Labelled photos from "dataset", an image-classification folder in UtrechtUniversity/insects. The possible labels are: ant, bee, bee apis, bee bombus, beetle, beetle coccinellidae, beetle oedemeridae, bug, bug graphosoma, fly, fly empididae, fly sarcophagidae, fly small, hfly episyr, hfly eristal, hfly eupeo, hfly myathr, hfly sphaero, hoverfly syrphus, lepi, background non-insect, bird non-insect, dirt non-insect, shadow non-insect, scorpionfly, wasp.

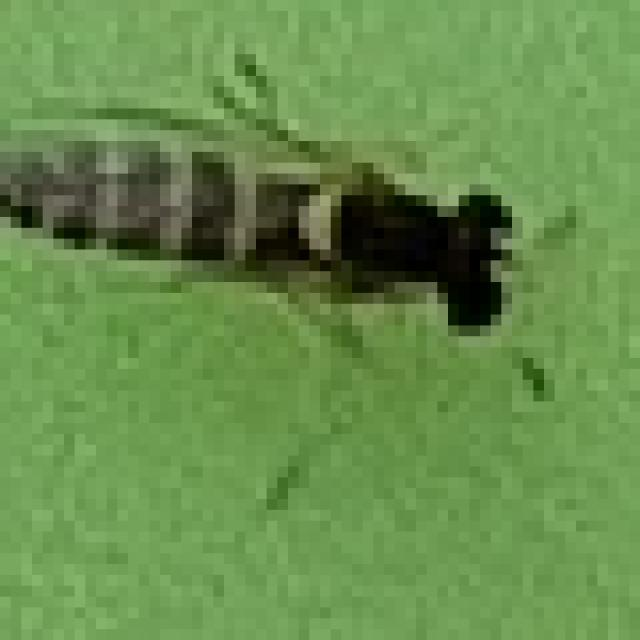
Label: hfly sphaero

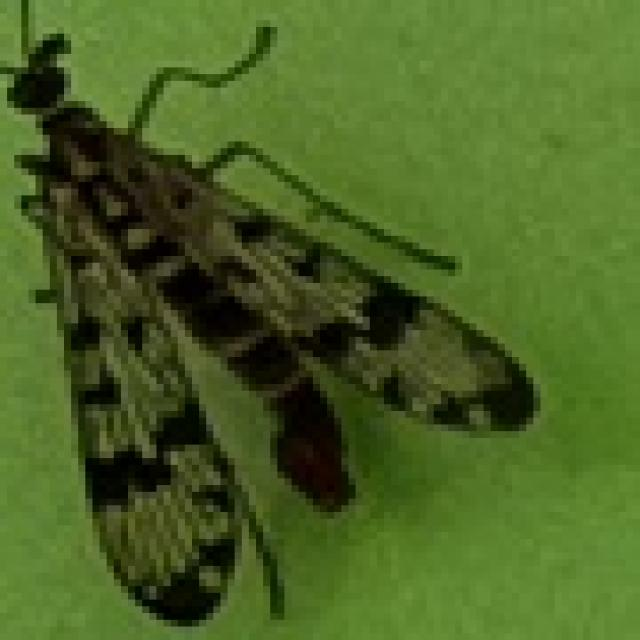
Label: scorpionfly

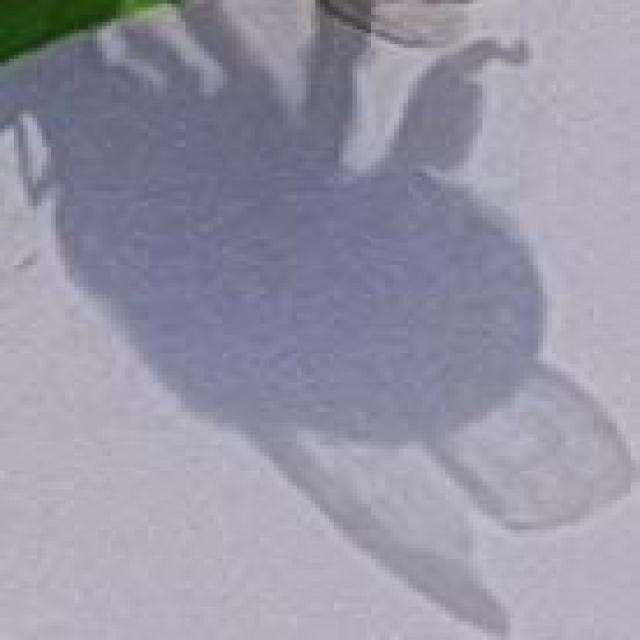
Label: shadow non-insect

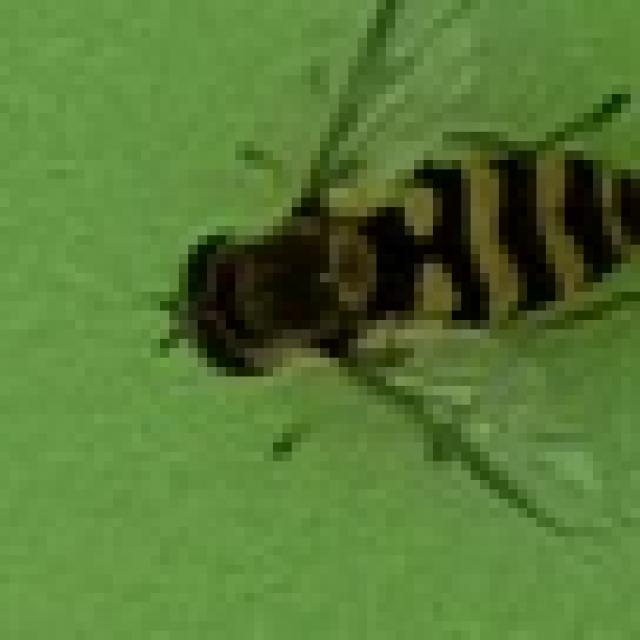
Label: hoverfly syrphus

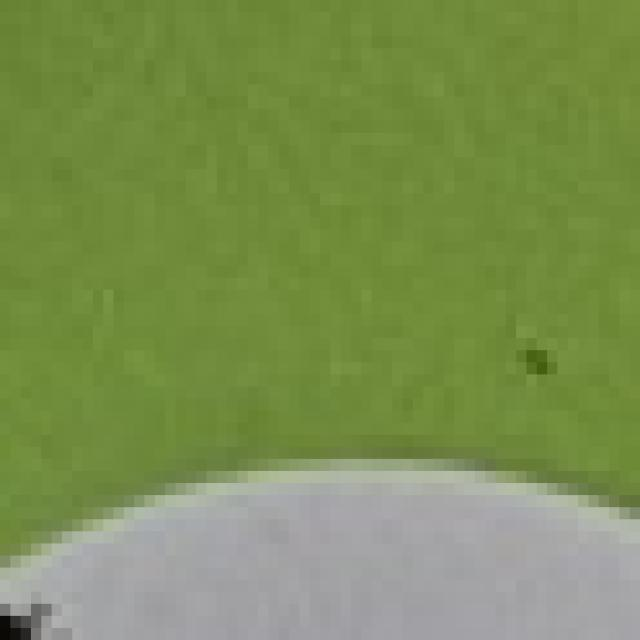
Label: background non-insect

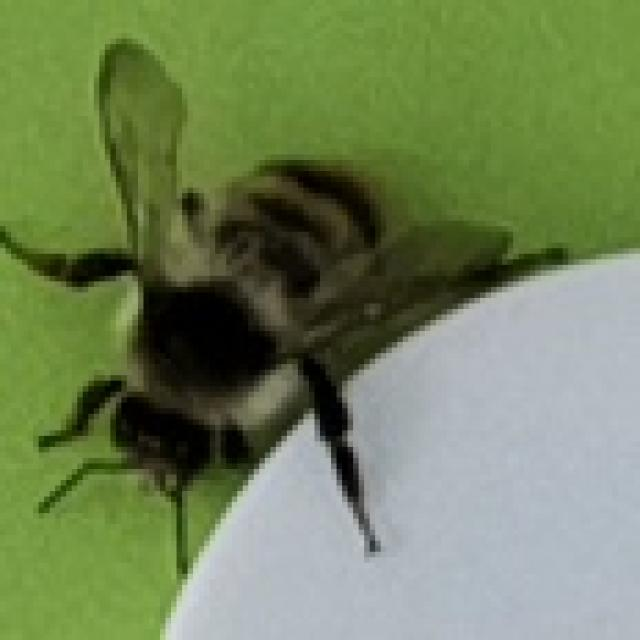
Label: bee bombus
